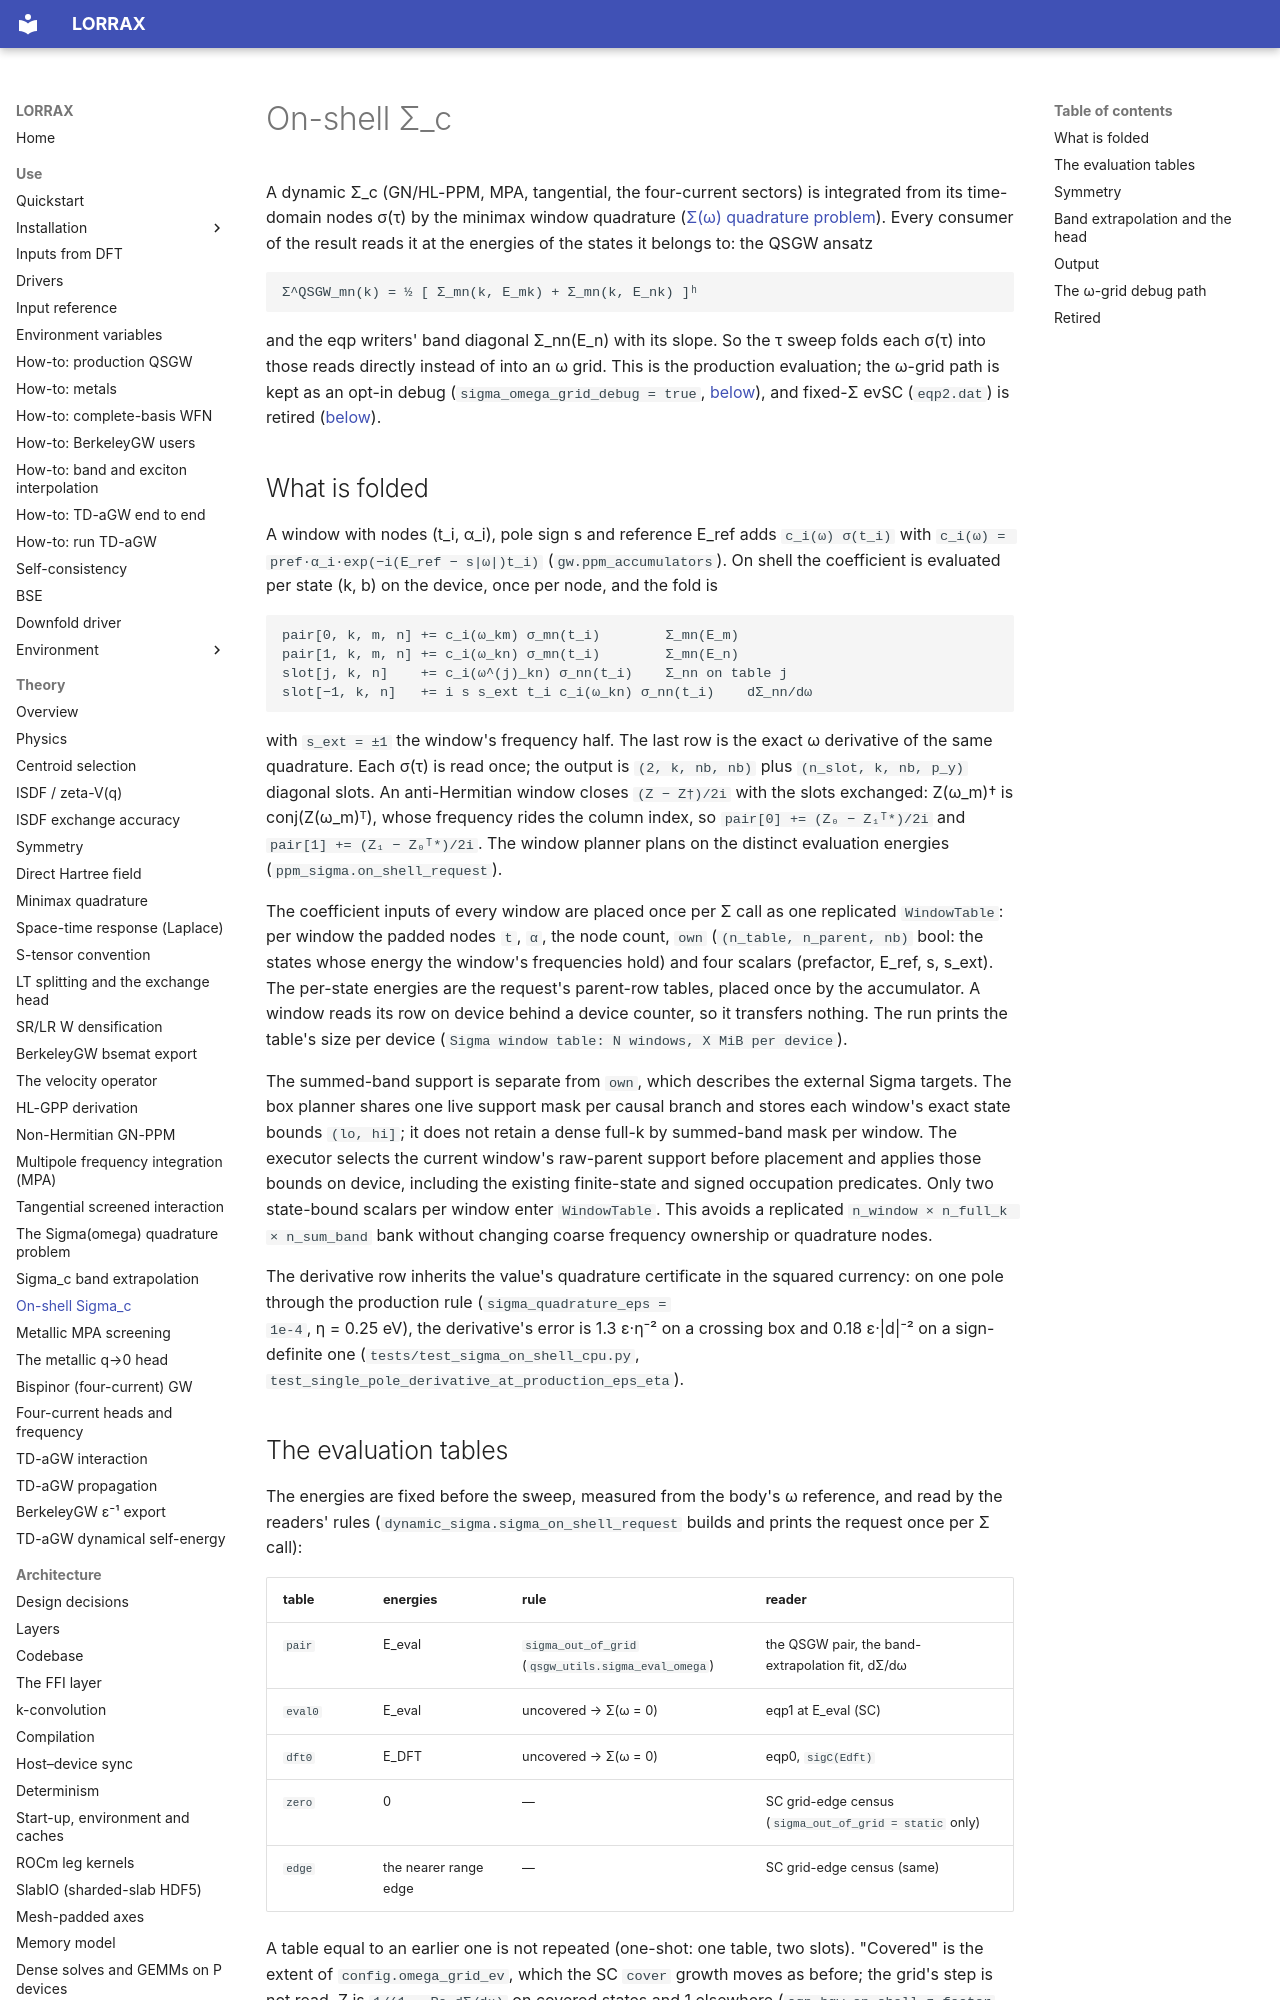

repository: jackmcarthur/lorrax · page: theory/sigma-on-shell/index.html · generator: mkdocs

# On-shell Σ_c

A dynamic Σ_c (GN/HL-PPM, MPA, tangential, the four-current sectors) is
integrated from its time-domain nodes σ(τ) by the minimax window quadrature
([Σ(ω) quadrature problem](sigma-quadrature-problem.md)). Every consumer of
the result reads it at the energies of the states it belongs to: the QSGW
ansatz

    Σ^QSGW_mn(k) = ½ [ Σ_mn(k, E_mk) + Σ_mn(k, E_nk) ]ʰ

and the eqp writers' band diagonal Σ_nn(E_n) with its slope. So the τ sweep
folds each σ(τ) into those reads directly instead of into an ω grid. This is
the production evaluation; the ω-grid path is kept as an opt-in debug
(`sigma_omega_grid_debug = true`, [below](#grid-debug)), and fixed-Σ evSC
(`eqp2.dat`) is retired ([below](#retired)).

## What is folded {#fold}

A window with nodes (t_i, α_i), pole sign s and reference E_ref adds
`c_i(ω) σ(t_i)` with `c_i(ω) = pref·α_i·exp(−i(E_ref − s|ω|)t_i)`
(`gw.ppm_accumulators`). On shell the coefficient is evaluated per state
(k, b) on the device, once per node, and the fold is

    pair[0, k, m, n] += c_i(ω_km) σ_mn(t_i)        Σ_mn(E_m)
    pair[1, k, m, n] += c_i(ω_kn) σ_mn(t_i)        Σ_mn(E_n)
    slot[j, k, n]    += c_i(ω^(j)_kn) σ_nn(t_i)    Σ_nn on table j
    slot[−1, k, n]   += i s s_ext t_i c_i(ω_kn) σ_nn(t_i)    dΣ_nn/dω

with `s_ext = ±1` the window's frequency half. The last row is the exact ω
derivative of the same quadrature. Each σ(τ) is read once; the output is
`(2, k, nb, nb)` plus `(n_slot, k, nb, p_y)` diagonal slots. An anti-Hermitian window closes
`(Z − Z†)/2i` with the slots exchanged: Z(ω_m)† is conj(Z(ω_m)ᵀ), whose
frequency rides the column index, so `pair[0] += (Z₀ − Z₁ᵀ*)/2i` and
`pair[1] += (Z₁ − Z₀ᵀ*)/2i`. The window planner plans on the distinct
evaluation energies (`ppm_sigma.on_shell_request`).

The coefficient inputs of every window are placed once per Σ call as one
replicated `WindowTable`: per window the padded nodes `t`, `α`, the node
count, `own` (`(n_table, n_parent, nb)` bool: the states whose energy the
window's frequencies hold) and four scalars (prefactor, E_ref, s, s_ext).
The per-state energies are the request's parent-row tables, placed once by
the accumulator. A window reads its row on device behind a device counter, so
it transfers nothing. The run prints the table's size per device
(`Sigma window table: N windows, X MiB per device`).

The summed-band support is separate from `own`, which describes the external
Sigma targets. The box planner shares one live support mask per causal branch
and stores each window's exact state bounds `(lo, hi]`; it does not retain a
dense full-k by summed-band mask per window. The executor selects the current
window's raw-parent support before placement and applies those bounds on device,
including the existing finite-state and signed occupation predicates. Only two
state-bound scalars per window enter `WindowTable`. This avoids a replicated
`n_window × n_full_k × n_sum_band` bank without changing coarse frequency
ownership or quadrature nodes.

The derivative row inherits the value's quadrature certificate in the squared
currency: on one pole through the production rule (`sigma_quadrature_eps =
1e-4`, η = 0.25 eV), the derivative's error is 1.3 ε·η⁻² on a crossing box and
0.18 ε·|d|⁻² on a sign-definite one (`tests/test_sigma_on_shell_cpu.py`,
`test_single_pole_derivative_at_production_eps_eta`).
